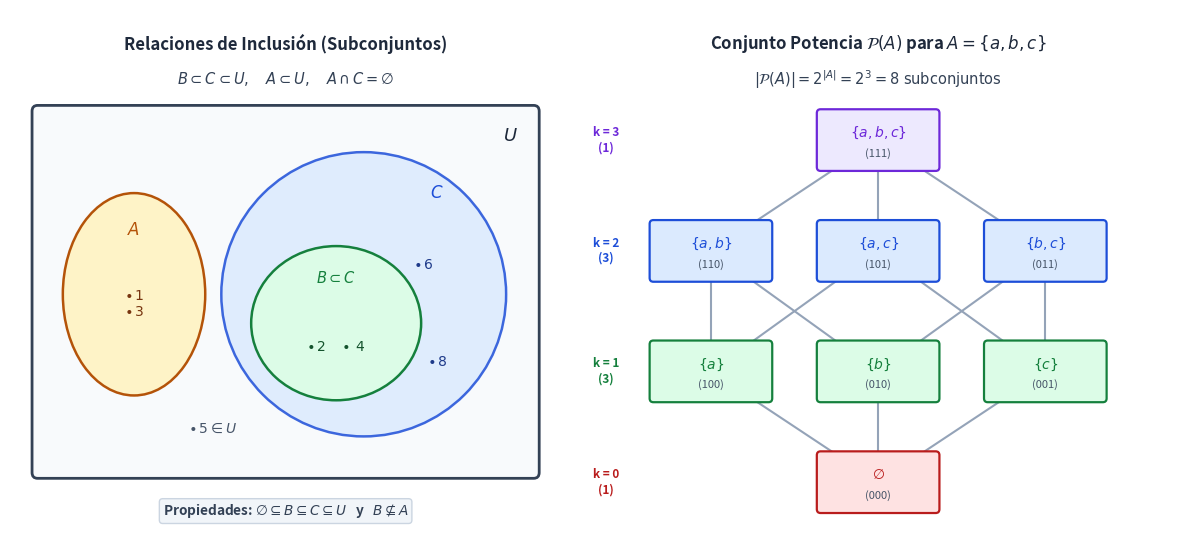

Write the Python code that produced this figure. (Note: this script raises an exception after producing the figure.)
import os
import matplotlib.pyplot as plt
import matplotlib.patches as patches

def main():
    fig, (ax1, ax2) = plt.subplots(1, 2, figsize=(12, 5.6), dpi=180,
                                   gridspec_kw={'width_ratios': [1.05, 1.15]})

    # --- Panel 1: Subconjuntos en Diagrama de Venn ---
    ax1.set_xlim(0, 6)
    ax1.set_ylim(0, 5.5)
    ax1.axis('off')
    ax1.text(3.0, 5.15, "Relaciones de Inclusión (Subconjuntos)",
             ha='center', va='center', fontsize=12, fontweight='bold', color='#1e293b')
    ax1.text(3.0, 4.78, r"$B \subset C \subset U,\quad A \subset U,\quad A \cap C = \emptyset$",
             ha='center', va='center', fontsize=10.5, color='#334155')

    # Universe U
    rect_u = patches.FancyBboxPatch((0.3, 0.7), 5.4, 3.75, boxstyle="round,pad=0.06",
                                    facecolor='#f8fafc', edgecolor='#334155', linewidth=2.0)
    ax1.add_patch(rect_u)
    ax1.text(5.45, 4.2, r"$U$", ha='center', va='center', fontsize=13, fontweight='bold', color='#1e293b')

    # Set C (large ellipse on the right)
    ell_c = patches.Ellipse((3.85, 2.55), width=3.1, height=2.95,
                            facecolor='#dbeafe', edgecolor='#1d4ed8', linewidth=1.8, alpha=0.85)
    ax1.add_patch(ell_c)
    ax1.text(4.65, 3.6, r"$C$", ha='center', va='center', fontsize=12, fontweight='bold', color='#1d4ed8')

    # Set B inside C (proper subset)
    ell_b = patches.Ellipse((3.55, 2.25), width=1.85, height=1.6,
                            facecolor='#dcfce7', edgecolor='#15803d', linewidth=1.8)
    ax1.add_patch(ell_b)
    ax1.text(3.55, 2.72, r"$B \subset C$", ha='center', va='center', fontsize=10.5, fontweight='bold', color='#15803d')
    ax1.text(3.55, 2.0, r"$\bullet\, 2 \quad \bullet\, 4$", ha='center', va='center', fontsize=10, color='#14532d')

    # Elements in C \ B
    ax1.text(4.5, 2.85, r"$\bullet\, 6$", ha='center', va='center', fontsize=10, color='#1e3a8a')
    ax1.text(4.65, 1.85, r"$\bullet\, 8$", ha='center', va='center', fontsize=10, color='#1e3a8a')

    # Disjoint set A on the left
    ell_a = patches.Ellipse((1.35, 2.55), width=1.55, height=2.1,
                            facecolor='#fef3c7', edgecolor='#b45309', linewidth=1.8)
    ax1.add_patch(ell_a)
    ax1.text(1.35, 3.22, r"$A$", ha='center', va='center', fontsize=12, fontweight='bold', color='#b45309')
    ax1.text(1.35, 2.45, r"$\bullet\, 1$" + "\n" + r"$\bullet\, 3$", ha='center', va='center', fontsize=10, color='#78350f')

    # Element outside A and C
    ax1.text(2.2, 1.15, r"$\bullet\, 5 \in U$", ha='center', va='center', fontsize=10, color='#475569')

    ax1.text(3.0, 0.3, r"Propiedades: $\emptyset \subseteq B \subseteq C \subseteq U$   y   $B \nsubseteq A$",
             ha='center', va='center', fontsize=9.8, fontweight='bold', color='#334155',
             bbox=dict(boxstyle='round,pad=0.25', facecolor='#f1f5f9', edgecolor='#cbd5e1'))

    # --- Panel 2: Conjunto Potencia P(A) como Retículo (Hasse) ---
    ax2.set_xlim(0, 6.5)
    ax2.set_ylim(0, 5.5)
    ax2.axis('off')
    ax2.text(3.25, 5.15, r"Conjunto Potencia $\mathcal{P}(A)$ para $A = \{a, b, c\}$",
             ha='center', va='center', fontsize=12, fontweight='bold', color='#1e293b')
    ax2.text(3.25, 4.78, r"$|\mathcal{P}(A)| = 2^{|A|} = 2^3 = 8\text{ subconjuntos}$",
             ha='center', va='center', fontsize=10.5, color='#334155')

    nodes = {
        'abc': (3.25, 4.15, r"$\{a,b,c\}$", "111", "#ede9fe", "#6d28d9"),
        'ab':  (1.45, 3.00, r"$\{a,b\}$",   "110", "#dbeafe", "#1d4ed8"),
        'ac':  (3.25, 3.00, r"$\{a,c\}$",   "101", "#dbeafe", "#1d4ed8"),
        'bc':  (5.05, 3.00, r"$\{b,c\}$",   "011", "#dbeafe", "#1d4ed8"),
        'a':   (1.45, 1.75, r"$\{a\}$",     "100", "#dcfce7", "#15803d"),
        'b':   (3.25, 1.75, r"$\{b\}$",     "010", "#dcfce7", "#15803d"),
        'c':   (5.05, 1.75, r"$\{c\}$",     "001", "#dcfce7", "#15803d"),
        'emp': (3.25, 0.60, r"$\emptyset$", "000", "#fee2e2", "#b91c1c"),
    }

    edges = [
        ('emp', 'a'), ('emp', 'b'), ('emp', 'c'),
        ('a', 'ab'), ('a', 'ac'),
        ('b', 'ab'), ('b', 'bc'),
        ('c', 'ac'), ('c', 'bc'),
        ('ab', 'abc'), ('ac', 'abc'), ('bc', 'abc')
    ]

    for u, v in edges:
        x1, y1 = nodes[u][0], nodes[u][1]
        x2, y2 = nodes[v][0], nodes[v][1]
        ax2.plot([x1, x2], [y1, y2], color='#94a3b8', lw=1.5, zorder=1)

    for key, (x, y, label, bits, bg, fg) in nodes.items():
        box = patches.FancyBboxPatch((x - 0.62, y - 0.28), 1.24, 0.56, boxstyle="round,pad=0.04",
                                     facecolor=bg, edgecolor=fg, linewidth=1.6, zorder=3)
        ax2.add_patch(box)
        ax2.text(x, y + 0.07, label, ha='center', va='center', fontsize=10, fontweight='bold', color=fg, zorder=4)
        ax2.text(x, y - 0.14, f"({bits})", ha='center', va='center', fontsize=8, color='#475569', zorder=4)

    # Cardinality labels on the left of Panel 2
    ax2.text(0.32, 4.15, "k = 3\n(1)", ha='center', va='center', fontsize=8.5, fontweight='bold', color='#6d28d9')
    ax2.text(0.32, 3.00, "k = 2\n(3)", ha='center', va='center', fontsize=8.5, fontweight='bold', color='#1d4ed8')
    ax2.text(0.32, 1.75, "k = 1\n(3)", ha='center', va='center', fontsize=8.5, fontweight='bold', color='#15803d')
    ax2.text(0.32, 0.60, "k = 0\n(1)", ha='center', va='center', fontsize=8.5, fontweight='bold', color='#b91c1c')

    plt.tight_layout()
    out_path = os.path.join(os.path.dirname(os.path.abspath(__file__)), "subconjuntos-y-conjunto-potencia.png")
    plt.savefig(out_path, dpi=180, bbox_inches='tight', facecolor='white')
    plt.close()

if __name__ == "__main__":
    main()
